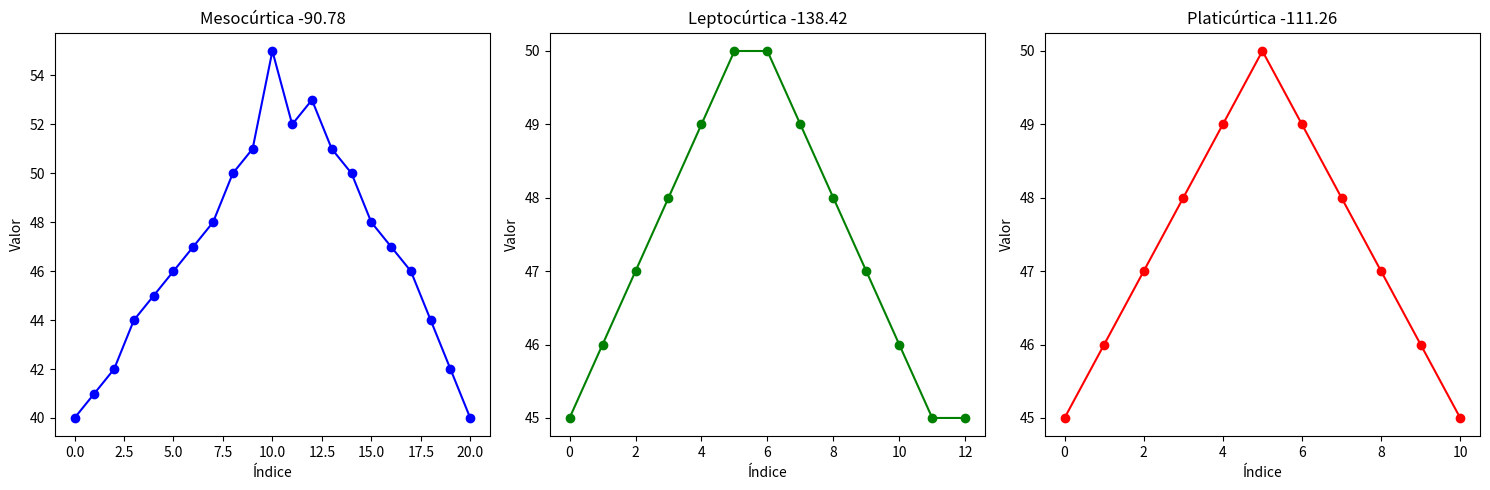

This figure's Python source:
import pandas as pd
import matplotlib.pyplot as plt

# Mesocúrtica: curva em sino equilibrada
meso = [40, 41, 42, 44, 45, 46, 47, 48, 50, 51, 55, 52, 53, 51, 50, 48, 47, 46, 44, 42, 40]

# Leptocúrtica: pico central agudo e caudas mais longas
lepto = [45, 46, 47, 48, 49, 50, 50, 49, 48, 47, 46, 45, 45]

# Platicúrtica: curva achatada e mais espalhada
plati = [45, 46, 47, 48, 49, 50, 49, 48, 47, 46, 45]

df_meso = pd.DataFrame({'valores': meso})
df_lepto = pd.DataFrame({'valores': lepto})
df_plati = pd.DataFrame({'valores': plati})

assimetria_meso = df_meso['valores'].skew()
curtose_meso = df_meso['valores'].kurt()
assimetria_lepto = df_lepto['valores'].skew()
curtose_lepto = df_lepto['valores'].kurt()
assimetria_plati = df_plati['valores'].skew()
curtose_plati = df_plati['valores'].kurt()




plt.figure(figsize=(15, 5))

plt.subplot(1, 3, 1)
plt.plot(df_meso.index, df_meso['valores'], marker= 'o', color= 'blue')
plt.title(f'Mesocúrtica {(curtose_meso * 100):.2f}')
plt.xlabel('Índice')
plt.ylabel('Valor')


plt.subplot(1, 3, 2)
plt.plot(df_lepto.index, df_lepto['valores'], marker= 'o', color= 'green')
plt.title(f'Leptocúrtica {(curtose_lepto * 100):.2f}')
plt.xlabel('Índice')
plt.ylabel('Valor')


plt.subplot(1, 3, 3)
plt.plot(df_plati.index, df_plati['valores'], marker= 'o', color= 'red')
plt.title(f'Platicúrtica {(curtose_plati * 100):.2f}')
plt.xlabel('Índice')
plt.ylabel('Valor')

plt.tight_layout()

plt.show()